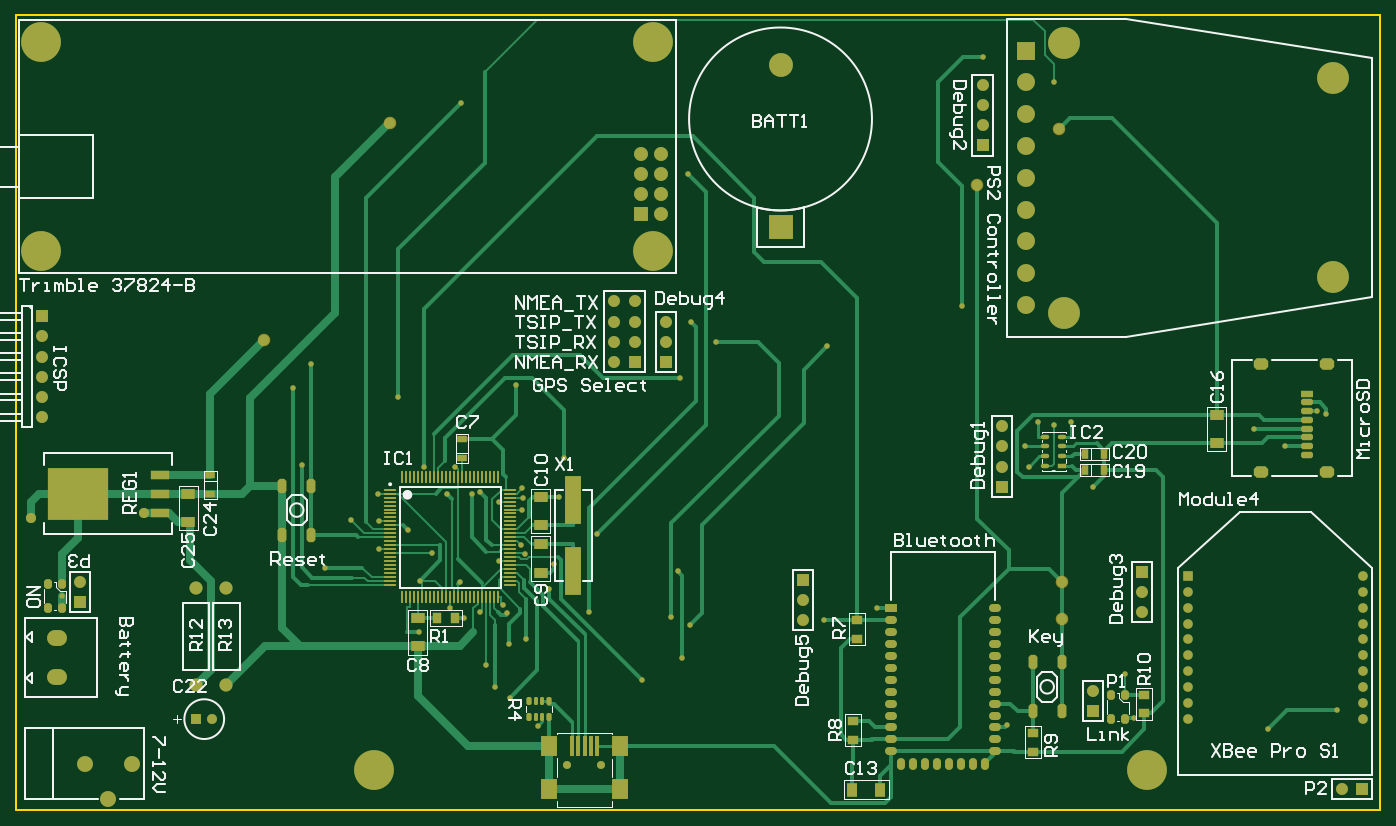
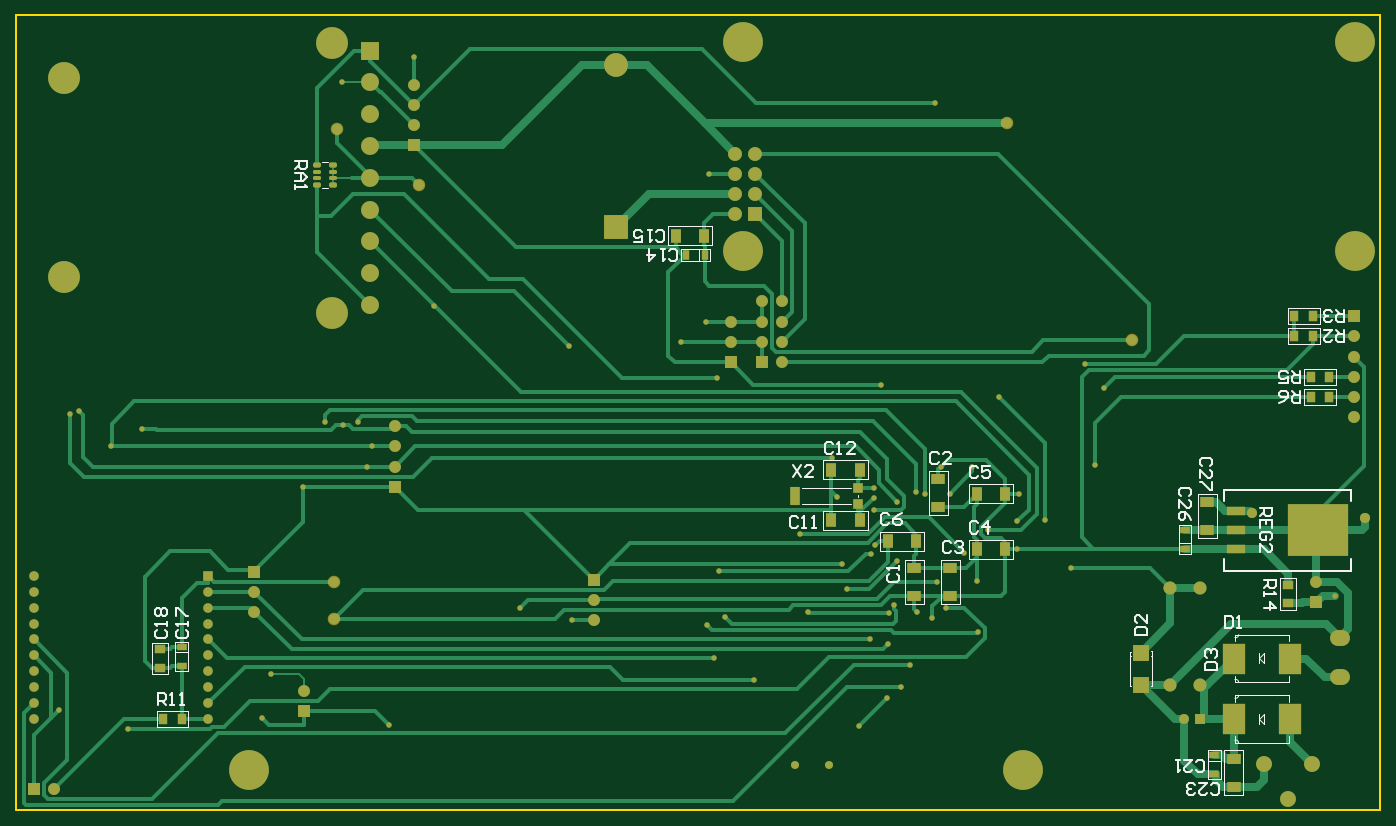
Circuit board: 10 layer files. Board 171.6 x 100.0 mm.
- drill: Basestation.DRL (2331 bytes)
- bottom_copper: Basestation.GBL (23985 bytes)
- bottom_silk: Basestation.GBO (16446 bytes)
- paste: Basestation.GBP (5714 bytes)
- bottom_mask: Basestation.GBS (9732 bytes)
- outline: Basestation.GKO (4435 bytes)
- top_copper: Basestation.GTL (24942 bytes)
- top_silk: Basestation.GTO (36517 bytes)
- paste: Basestation.GTP (8484 bytes)
- top_mask: Basestation.GTS (12515 bytes)

=== drill: Basestation.DRL (2331 bytes, source withheld) ===
=== bottom_copper: Basestation.GBL (23985 bytes, source omitted) ===
=== bottom_silk: Basestation.GBO (16446 bytes, source omitted) ===
=== paste: Basestation.GBP ===
%FSLAX25Y25*%
%MOIN*%
G70*
G01*
G75*
G04 Layer_Color=128*
%ADD10R,0.03150X0.04724*%
%ADD11R,0.06693X0.04921*%
G04:AMPARAMS|DCode=12|XSize=70.87mil|YSize=57.09mil|CornerRadius=0mil|HoleSize=0mil|Usage=FLASHONLY|Rotation=180.000|XOffset=0mil|YOffset=0mil|HoleType=Round|Shape=Octagon|*
%AMOCTAGOND12*
4,1,8,-0.03543,0.01427,-0.03543,-0.01427,-0.02116,-0.02854,0.02116,-0.02854,0.03543,-0.01427,0.03543,0.01427,0.02116,0.02854,-0.02116,0.02854,-0.03543,0.01427,0.0*
%
%ADD12OCTAGOND12*%

G04:AMPARAMS|DCode=13|XSize=59.06mil|YSize=31.5mil|CornerRadius=0mil|HoleSize=0mil|Usage=FLASHONLY|Rotation=180.000|XOffset=0mil|YOffset=0mil|HoleType=Round|Shape=Octagon|*
%AMOCTAGOND13*
4,1,8,-0.02953,0.00787,-0.02953,-0.00787,-0.02165,-0.01575,0.02165,-0.01575,0.02953,-0.00787,0.02953,0.00787,0.02165,0.01575,-0.02165,0.01575,-0.02953,0.00787,0.0*
%
%ADD13OCTAGOND13*%

%ADD14R,0.05906X0.03150*%
G04:AMPARAMS|DCode=15|XSize=70.87mil|YSize=43.31mil|CornerRadius=0mil|HoleSize=0mil|Usage=FLASHONLY|Rotation=270.000|XOffset=0mil|YOffset=0mil|HoleType=Round|Shape=Octagon|*
%AMOCTAGOND15*
4,1,8,-0.01083,-0.03543,0.01083,-0.03543,0.02165,-0.02461,0.02165,0.02461,0.01083,0.03543,-0.01083,0.03543,-0.02165,0.02461,-0.02165,-0.02461,-0.01083,-0.03543,0.0*
%
%ADD15OCTAGOND15*%

%ADD16O,0.05906X0.03937*%
%ADD17R,0.05906X0.03937*%
%ADD18O,0.03937X0.05906*%
%ADD19R,0.04921X0.06693*%
%ADD20R,0.05118X0.04134*%
G04:AMPARAMS|DCode=21|XSize=47.24mil|YSize=39.37mil|CornerRadius=0mil|HoleSize=0mil|Usage=FLASHONLY|Rotation=270.000|XOffset=0mil|YOffset=0mil|HoleType=Round|Shape=Octagon|*
%AMOCTAGOND21*
4,1,8,-0.00984,-0.02362,0.00984,-0.02362,0.01969,-0.01378,0.01969,0.01378,0.00984,0.02362,-0.00984,0.02362,-0.01969,0.01378,-0.01969,-0.01378,-0.00984,-0.02362,0.0*
%
%ADD21OCTAGOND21*%

G04:AMPARAMS|DCode=22|XSize=39.37mil|YSize=25.59mil|CornerRadius=0mil|HoleSize=0mil|Usage=FLASHONLY|Rotation=270.000|XOffset=0mil|YOffset=0mil|HoleType=Round|Shape=Octagon|*
%AMOCTAGOND22*
4,1,8,-0.00640,-0.01969,0.00640,-0.01969,0.01280,-0.01329,0.01280,0.01329,0.00640,0.01969,-0.00640,0.01969,-0.01280,0.01329,-0.01280,-0.01329,-0.00640,-0.01969,0.0*
%
%ADD22OCTAGOND22*%

G04:AMPARAMS|DCode=23|XSize=39.37mil|YSize=19.69mil|CornerRadius=0mil|HoleSize=0mil|Usage=FLASHONLY|Rotation=270.000|XOffset=0mil|YOffset=0mil|HoleType=Round|Shape=Octagon|*
%AMOCTAGOND23*
4,1,8,-0.00492,-0.01969,0.00492,-0.01969,0.00984,-0.01476,0.00984,0.01476,0.00492,0.01969,-0.00492,0.01969,-0.00984,0.01476,-0.00984,-0.01476,-0.00492,-0.01969,0.0*
%
%ADD23OCTAGOND23*%

%ADD24R,0.04134X0.05118*%
%ADD25R,0.07874X0.23622*%
%ADD26R,0.09055X0.04685*%
%ADD27R,0.30299X0.25598*%
%ADD28R,0.04724X0.03150*%
%ADD29R,0.01969X0.09843*%
%ADD30R,0.07874X0.09843*%
%ADD31O,0.00984X0.06102*%
%ADD32O,0.06102X0.00984*%
%ADD33O,0.04134X0.02165*%
%ADD34R,0.04134X0.02165*%
%ADD35C,0.02000*%
%ADD36C,0.01000*%
%ADD37C,0.00787*%
%ADD38C,0.03937*%
%ADD39C,0.01732*%
%ADD40C,0.01181*%
%ADD41C,0.01575*%
%ADD42C,0.19685*%
%ADD43R,0.11811X0.11811*%
%ADD44C,0.11811*%
%ADD45R,0.05906X0.05906*%
%ADD46C,0.05906*%
%ADD47R,0.05906X0.05906*%
%ADD48R,0.06890X0.06890*%
%ADD49C,0.06890*%
%ADD50C,0.06496*%
%ADD51C,0.07874*%
%ADD52O,0.09843X0.07874*%
%ADD53R,0.04921X0.04921*%
%ADD54C,0.04921*%
%ADD55R,0.04724X0.04724*%
%ADD56C,0.04724*%
%ADD57C,0.03937*%
%ADD58C,0.08858*%
%ADD59R,0.08858X0.08858*%
%ADD60C,0.15748*%
%ADD61C,0.05000*%
%ADD62C,0.02701*%
G04:AMPARAMS|DCode=63|XSize=39.37mil|YSize=25.59mil|CornerRadius=0mil|HoleSize=0mil|Usage=FLASHONLY|Rotation=180.000|XOffset=0mil|YOffset=0mil|HoleType=Round|Shape=Octagon|*
%AMOCTAGOND63*
4,1,8,-0.01969,0.00640,-0.01969,-0.00640,-0.01329,-0.01280,0.01329,-0.01280,0.01969,-0.00640,0.01969,0.00640,0.01329,0.01280,-0.01329,0.01280,-0.01969,0.00640,0.0*
%
%ADD63OCTAGOND63*%

G04:AMPARAMS|DCode=64|XSize=39.37mil|YSize=19.69mil|CornerRadius=0mil|HoleSize=0mil|Usage=FLASHONLY|Rotation=180.000|XOffset=0mil|YOffset=0mil|HoleType=Round|Shape=Octagon|*
%AMOCTAGOND64*
4,1,8,-0.01969,0.00492,-0.01969,-0.00492,-0.01476,-0.00984,0.01476,-0.00984,0.01969,-0.00492,0.01969,0.00492,0.01476,0.00984,-0.01476,0.00984,-0.01969,0.00492,0.0*
%
%ADD64OCTAGOND64*%

%ADD65R,0.04724X0.09449*%
%ADD66R,0.04724X0.04724*%
%ADD67R,0.07874X0.07874*%
%ADD68R,0.11000X0.15000*%
%ADD69C,0.02362*%
%ADD70C,0.00984*%
%ADD71C,0.00197*%
%ADD72C,0.00394*%
%ADD73C,0.00591*%
%ADD74C,0.06200*%
D10*
X334488Y274787D02*
D03*
X343937D02*
D03*
D11*
X230874Y106012D02*
D03*
Y119988D02*
D03*
X218874Y163988D02*
D03*
Y150012D02*
D03*
X212874Y106012D02*
D03*
Y119988D02*
D03*
X85701Y138512D02*
D03*
Y152488D02*
D03*
X72701Y11512D02*
D03*
Y25488D02*
D03*
D19*
X334724Y284287D02*
D03*
X348701D02*
D03*
X271862Y168500D02*
D03*
X257886D02*
D03*
X243862Y133000D02*
D03*
X229886D02*
D03*
X185886Y156500D02*
D03*
X199862D02*
D03*
X185886Y129000D02*
D03*
X199862D02*
D03*
X271862Y143500D02*
D03*
X257886D02*
D03*
D20*
X604000Y70374D02*
D03*
Y79626D02*
D03*
X45701Y111626D02*
D03*
Y102374D02*
D03*
D24*
X602626Y45000D02*
D03*
X593374D02*
D03*
X25374Y214500D02*
D03*
X34626D02*
D03*
X25374Y204500D02*
D03*
X34626D02*
D03*
X42626Y244500D02*
D03*
X33374D02*
D03*
X42626Y234500D02*
D03*
X33374D02*
D03*
D26*
X71701Y148000D02*
D03*
Y138500D02*
D03*
Y129000D02*
D03*
D27*
X31000Y138500D02*
D03*
D28*
X593500Y80724D02*
D03*
Y71276D02*
D03*
X96701Y129276D02*
D03*
Y138724D02*
D03*
X82201Y27224D02*
D03*
Y17776D02*
D03*
D63*
X518563Y309480D02*
D03*
Y319520D02*
D03*
X526437Y309480D02*
D03*
Y319520D02*
D03*
D64*
X518563Y312925D02*
D03*
Y316075D02*
D03*
X526437Y312925D02*
D03*
Y316075D02*
D03*
D65*
X289602Y155500D02*
D03*
D66*
X258500Y159437D02*
D03*
Y151563D02*
D03*
D67*
X118701Y62126D02*
D03*
Y77874D02*
D03*
D68*
X44652Y75000D02*
D03*
X72748D02*
D03*
X44652Y45000D02*
D03*
X72748D02*
D03*
M02*

=== bottom_mask: Basestation.GBS (9732 bytes, source omitted) ===
=== outline: Basestation.GKO (4435 bytes, source withheld) ===
=== top_copper: Basestation.GTL (24942 bytes, source omitted) ===
=== top_silk: Basestation.GTO (36517 bytes, source omitted) ===
=== paste: Basestation.GTP (8484 bytes, source omitted) ===
=== top_mask: Basestation.GTS (12515 bytes, source omitted) ===
